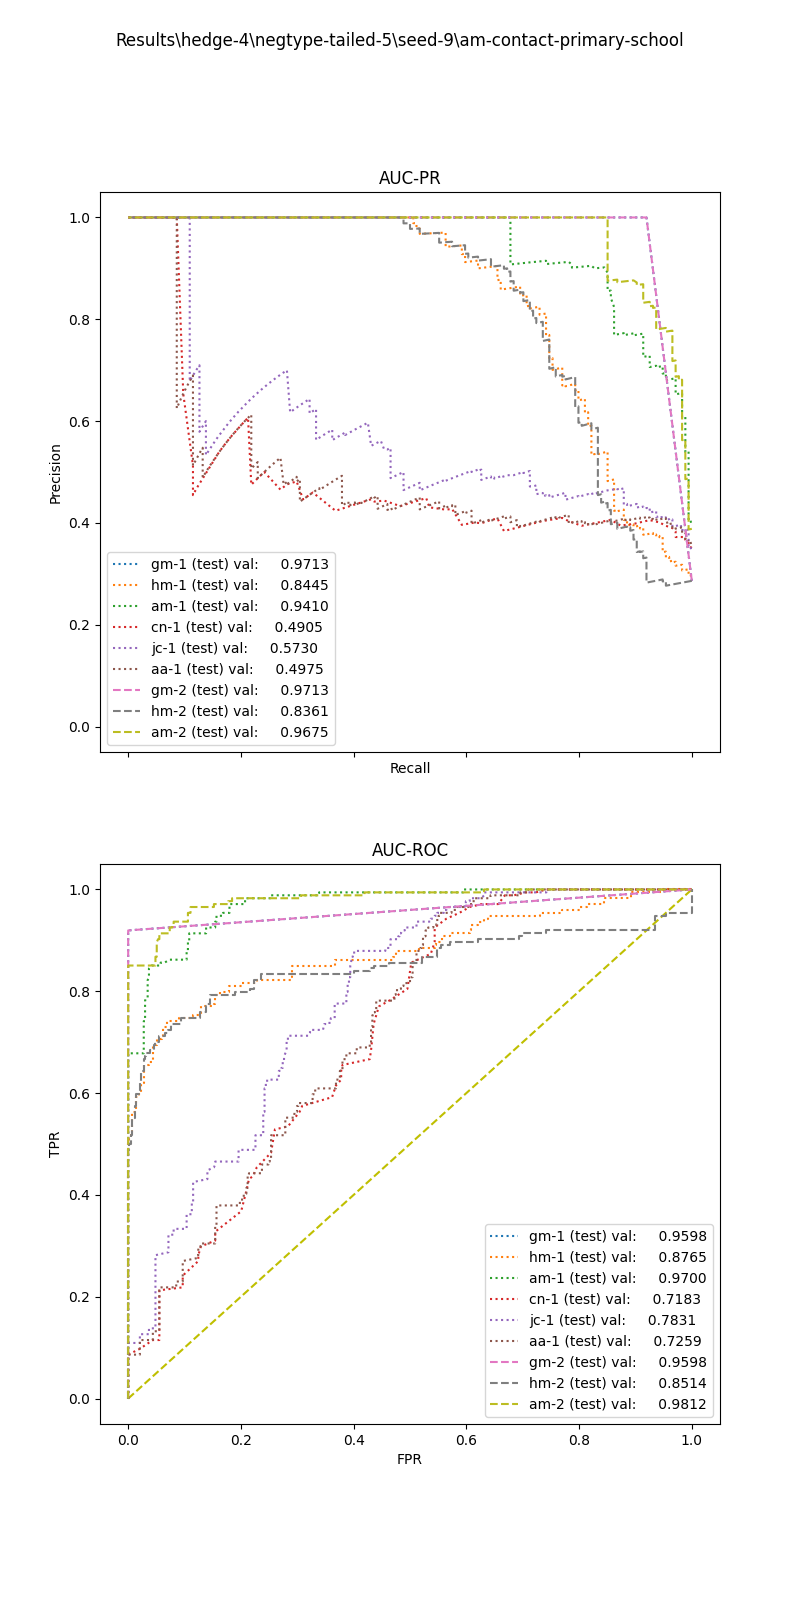

The table this chart was drawn from, first rows:
, input_dim1, pred_dim1, input_dim2, pred_dim2, input_dim3, pred_dim3, label
0, 7.749, 0.0, 0.75, 0.0, , , 1.0
1, 17.32, 1.0, 1.5, 1.0, , , 1.0
2, 5.191, 0.0, 2.75, 1.0, , , 1.0
3, 13.5, 0.0, 0.0, 1.0, , , 1.0
4, 7.434, 0.0, 0.5, 0.0, , , 1.0
5, 12.36, 0.0, 0.25, 0.0, , , 1.0
6, 7.129, 0.0, 1.0, 1.0, , , 1.0
7, 7.691, 0.0, 0.75, 0.0, , , 1.0
8, 5.188, 0.0, 1.25, 1.0, , , 1.0
9, 14.53, 1.0, 7.75, 1.0, , , 1.0
10, 10.54, 0.0, 28.75, 1.0, , , 1.0
11, 7.878, 0.0, 1.75, 1.0, , , 1.0
12, 12.35, 0.0, 1.75, 1.0, , , 1.0
13, 11.55, 0.0, 20.75, 1.0, , , 1.0
14, 17.06, 1.0, 8.5, 1.0, , , 1.0
15, 10.08, 0.0, 0.0, 0.0, , , 1.0
16, 6.491, 0.0, 0.25, 0.0, , , 1.0
17, 12.43, 0.0, 15.0, 1.0, , , 1.0
18, 10.6, 0.0, 3.0, 1.0, , , 1.0
19, 10.97, 0.0, 4.75, 1.0, , , 1.0
20, 8.694, 0.0, 7.5, 1.0, , , 1.0
21, 8.96, 0.0, 4.75, 1.0, , , 1.0
22, 9.857, 0.0, 6.25, 1.0, , , 1.0
23, 18.02, 1.0, 7.5, 1.0, , , 1.0
24, 7.7, 0.0, 0.5, 0.0, , , 1.0
25, 11.67, 0.0, 0.75, 1.0, , , 1.0
26, 7.667, 0.0, 0.5, 1.0, , , 1.0
27, 11.44, 0.0, 0.0, 1.0, , , 1.0
28, 5.833, 0.0, 17.0, 1.0, , , 1.0
29, 7.204, 0.0, 1.25, 1.0, , , 1.0
30, 13.91, 0.0, 1.75, 1.0, , , 1.0
31, 11.46, 0.0, 0.25, 0.0, , , 1.0
32, 9.626, 0.0, 7.75, 1.0, , , 1.0
33, 12.79, 0.0, 19.5, 1.0, , , 1.0
34, 9.428, 0.0, 0.0, 1.0, , , 1.0
35, 12.76, 0.0, 9.0, 1.0, , , 1.0
36, 14.76, 1.0, 0.25, 0.0, , , 1.0
37, 6.265, 0.0, 0.75, 1.0, , , 1.0
38, 7.305, 0.0, 1.75, 1.0, , , 1.0
39, 10.01, 0.0, 2.75, 1.0, , , 1.0
40, 11.81, 0.0, 2.5, 1.0, , , 1.0
41, 4.239, 0.0, 0.0, 0.0, , , 1.0
42, 18.42, 1.0, 0.25, 0.0, , , 1.0
43, 17.07, 1.0, 1.0, 1.0, , , 1.0
44, 8.322, 0.0, 0.0, 0.0, , , 1.0
45, 17.98, 1.0, 2.0, 1.0, , , 1.0
46, 10.25, 0.0, 13.75, 1.0, , , 1.0
47, 6.714, 0.0, 0.75, 1.0, , , 1.0
48, 16.93, 1.0, 6.5, 1.0, , , 1.0
49, 7.603, 0.0, 2.0, 1.0, , , 1.0
50, 16.14, 1.0, 0.25, 1.0, , , 1.0
51, 7.009, 0.0, 0.5, 1.0, , , 1.0
52, 6.577, 0.0, 0.75, 1.0, , , 1.0
53, 15.7, 1.0, 7.5, 1.0, , , 1.0
54, 10.03, 0.0, 6.75, 1.0, , , 1.0
55, 4.169, 0.0, 26.75, 1.0, , , 1.0
56, 6.933, 0.0, 0.75, 1.0, , , 1.0
57, 9.158, 0.0, 0.25, 0.0, , , 1.0
58, 15.37, 1.0, 11.5, 1.0, , , 1.0
59, 7.726, 0.0, 6.0, 1.0, , , 1.0
... 548 more rows
